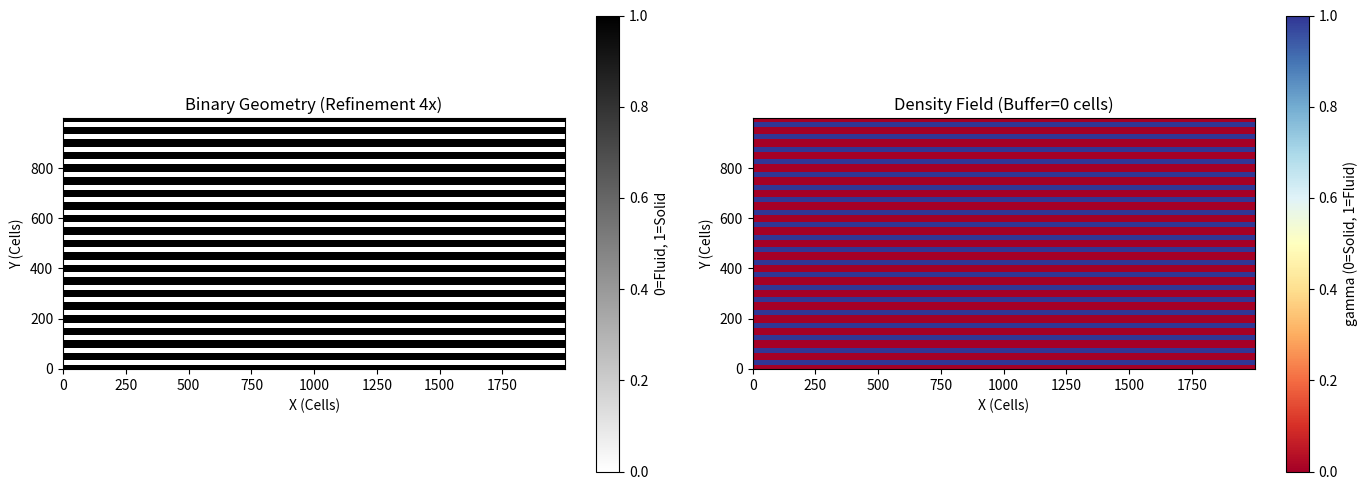

Write Python code to recreate this figure.
"""
File: GeometryGeneratorV3.py
Author: Peter Tcherkezian
Description: Generates structured channel geometry with DENSITY-BASED topology optimization support.
  Instead of binary solid/fluid (0/1), outputs a continuous density field (gamma) where:
    - gamma = 1.0 → pure fluid
    - gamma = 0.0 → pure solid
    - 0 < gamma < 1 → transition/buffer zone
  
  The buffer zone creates a smooth transition between solid and fluid regions,
  which is essential for gradient-based topology optimization (MMA) and prevents
  numerical issues with abrupt material property changes.
  
  Based on: "Topology optimization of microchannel heat sinks using a two-layer model"
  Brinkman penalization: F(gamma) = -alpha * u * I_alpha(gamma)
  where I_alpha(gamma) = (1 - gamma) / (1 + b_alpha * gamma)
"""

import numpy as np
import matplotlib.pyplot as plt
from scipy.ndimage import distance_transform_edt
import os

# =============================================================================
# 1. PHYSICAL GEOMETRY DEFINITIONS (FIXED CONSTANTS)
# =============================================================================
# Units: meters

# Overall Domain
Lx_inlet    = 0.0       # No inlet buffer (set to 0.010 for 10mm buffer)
Lx_heatsink = 0.060     # 60 mm Heatsink Length
Lx_outlet   = 0.0       # No outlet buffer (set to 0.010 for 10mm buffer)
Ly_total    = 0.030     # 30 mm Total Height

# Out-of-plane channel height for 2.5D model (Ht in governing equations)
Ht_channel  = 4/1000    # 4 mm fin height

# Channel Features
w_channel    = 0.6/1000   # 0.6 mm Channel Width
num_channels = 20         # Number of channels

# Pitch (Distance between channel centers)
pitch = Ly_total / num_channels 

# Inlet/outlet channel extension
inlet_channel_extension_frac = 1.0
inlet_plenum_fraction = max(0.0, min(1.0, 1.0 - inlet_channel_extension_frac))

# Flow settings
U_inlet_phys = 1.0      # m/s
HeatFlux     = 100.0    # W/cm^2

# =============================================================================
# 2. DENSITY-BASED TOPOLOGY OPTIMIZATION SETTINGS
# =============================================================================
# Number of buffer cells for the transition zone between solid and fluid
# This creates a smooth gradient instead of an abrupt 0→1 jump
# Recommended: 2-4 cells for good numerical stability without excessive diffusion

NUM_BUFFER_CELLS = 0    # <--- ADJUSTABLE: Number of transition cells on each side

# Brinkman penalization parameters (from paper)
# I_alpha(gamma) = (1 - gamma) / (1 + b_alpha * gamma)
# Higher b_alpha → sharper transition (more nonlinear)
BRINKMAN_CONVEXITY = 0.1  # b_alpha parameter (start low, increase during optimization)

# =============================================================================
# 3. MESH REFINEMENT SETTINGS
# =============================================================================
REFINEMENT_FACTOR = 4   # <--- CHANGE THIS TO 1, 2, 4, 8
BASE_CELLS_PER_CHANNEL = 5 

# Calculate cell size
target_cells_channel = BASE_CELLS_PER_CHANNEL * REFINEMENT_FACTOR
dx = w_channel / target_cells_channel
dy = dx  # Square cells

print("-" * 60)
print(f"GEOMETRY GENERATION V3 (Density-Based)")
print(f"Refinement: {REFINEMENT_FACTOR}x, Buffer Cells: {NUM_BUFFER_CELLS}")
print("-" * 60)
print(f"Physical Channel Width: {w_channel*1000:.3f} mm")
print(f"Target Cells per Width: {target_cells_channel}")
print(f"Computed Cell Size (dx): {dx*1e6:.1f} microns")
print(f"Buffer Zone Width: {NUM_BUFFER_CELLS * dx * 1e6:.1f} microns")

# Grid Dimensions
N_inlet    = int(round(Lx_inlet / dx))
N_heatsink = int(round(Lx_heatsink / dx))
N_outlet   = int(round(Lx_outlet / dx))
N_total    = N_inlet + N_heatsink + N_outlet

M_total    = int(round(Ly_total / dy))

N_inlet_plenum = int(round(N_inlet * inlet_plenum_fraction))

print(f"Grid Size: {N_total} x {M_total}")

# Thermal cropping indices
x_start_fin = N_inlet
x_end_fin   = N_inlet + N_heatsink

# =============================================================================
# 4. BUILD BINARY GEOMETRY MATRIX (Base geometry before density smoothing)
# =============================================================================
# 1 = Solid, 0 = Fluid (binary)
geometry_binary = np.ones((M_total, N_total), dtype=int)

# Create Inlet Plenum (Fully Open)
if N_inlet_plenum > 0:
    geometry_binary[:, 0:N_inlet_plenum] = 0

# Carve Channels
for k in range(num_channels):
    y_center_phys = (k + 0.5) * pitch 
    y_bot_phys = y_center_phys - (w_channel / 2.0)
    y_top_phys = y_center_phys + (w_channel / 2.0)
    
    j_bot = int(round(y_bot_phys / dy))
    j_top = int(round(y_top_phys / dy))
    
    # Clamp to domain (keep top/bottom walls solid)
    j_bot = max(1, j_bot)            
    j_top = min(M_total - 1, j_top)  
    
    # Carve Fluid (Set to 0)
    geometry_binary[j_bot:j_top, N_inlet_plenum : N_total] = 0

# Ensure Top/Bottom Walls are Solid (boundary condition - always binary)
geometry_binary[0, :] = 1
geometry_binary[-1, :] = 1

# =============================================================================
# 5. CREATE DENSITY FIELD WITH BUFFER ZONES
# =============================================================================
# gamma = 1.0 → fluid, gamma = 0.0 → solid
# Use distance transform to create smooth transitions

def create_density_field(binary_geom, num_buffer_cells):
    """
    Convert binary geometry (0=fluid, 1=solid) to continuous density field.
    gamma = 1.0 → fluid, gamma = 0.0 → solid
    
    Uses signed distance transform to create smooth buffer zones.
    """
    M, N = binary_geom.shape
    
    # Invert: fluid=1, solid=0 for distance transform
    fluid_mask = (binary_geom == 0).astype(float)
    solid_mask = (binary_geom == 1).astype(float)
    
    # Distance from each cell to nearest fluid cell
    dist_to_fluid = distance_transform_edt(solid_mask)
    # Distance from each cell to nearest solid cell
    dist_to_solid = distance_transform_edt(fluid_mask)
    
    # Signed distance: positive in solid, negative in fluid
    signed_dist = dist_to_fluid - dist_to_solid
    
    # Create gamma field with smooth transition
    # gamma = 1 (fluid) when signed_dist <= -buffer
    # gamma = 0 (solid) when signed_dist >= +buffer
    # Linear interpolation in between
    
    buffer = float(num_buffer_cells)
    
    if buffer > 0:
        # Normalize to [-1, 1] range within buffer zone
        gamma = 0.5 - 0.5 * np.clip(signed_dist / buffer, -1.0, 1.0)
    else:
        # No buffer: binary
        gamma = fluid_mask
    
    # Enforce strict boundaries (top/bottom walls always solid)
    gamma[0, :] = 0.0
    gamma[-1, :] = 0.0
    
    # Enforce inlet/outlet are pure fluid (no buffer at domain boundaries)
    # Left boundary (inlet): if it was fluid, keep it pure fluid
    gamma[:, 0] = np.where(binary_geom[:, 0] == 0, 1.0, 0.0)
    # Right boundary (outlet): if it was fluid, keep it pure fluid  
    gamma[:, -1] = np.where(binary_geom[:, -1] == 0, 1.0, 0.0)
    
    return gamma

# Create the density field
gamma = create_density_field(geometry_binary, NUM_BUFFER_CELLS)

# Statistics
num_pure_fluid = np.sum(gamma > 0.99)
num_pure_solid = np.sum(gamma < 0.01)
num_buffer = np.sum((gamma >= 0.01) & (gamma <= 0.99))
print(f"\nDensity Field Statistics:")
print(f"  Pure Fluid (gamma > 0.99): {num_pure_fluid} cells ({100*num_pure_fluid/(M_total*N_total):.1f}%)")
print(f"  Pure Solid (gamma < 0.01): {num_pure_solid} cells ({100*num_pure_solid/(M_total*N_total):.1f}%)")
print(f"  Buffer Zone (0.01 <= gamma <= 0.99): {num_buffer} cells ({100*num_buffer/(M_total*N_total):.1f}%)")

# =============================================================================
# 6. EXPORT FILES
# =============================================================================
OUTPUT_DIR = "ExportFiles"
if not os.path.exists(OUTPUT_DIR):
    os.makedirs(OUTPUT_DIR)

# 1. fluid_params.txt
with open(os.path.join(OUTPUT_DIR, "fluid_params.txt"), "w") as f:
    # Columns: M N dy dx U_inlet N_inlet N_outlet Ht_channel
    f.write(f"{M_total} {N_total} {dy:.9f} {dx:.9f} {U_inlet_phys} {N_inlet} {N_outlet} {Ht_channel:.9f}")

# 2. geometry_fluid.txt (continuous gamma field: 0=fluid, 1=solid, intermediate=buffer)
# Convert from gamma (1=fluid, 0=solid) to geometry convention (0=fluid, 1=solid)
geometry_continuous = 1.0 - gamma
np.savetxt(os.path.join(OUTPUT_DIR, "geometry_fluid.txt"), geometry_continuous, fmt='%.6f', delimiter='\t')

# 3. Thermal exports
gamma_therm = gamma[:, x_start_fin : x_end_fin]
geometry_therm_continuous = 1.0 - gamma_therm  # Convert to geometry convention
q_flux_wm2 = HeatFlux * 10000.0 

with open(os.path.join(OUTPUT_DIR, "thermal_params.txt"), "w") as f:
    f.write(f"{M_total} {N_heatsink} {dy:.9f} {dx:.9f} {q_flux_wm2} {Ht_channel:.9f}")

np.savetxt(os.path.join(OUTPUT_DIR, "geometry_thermal.txt"), geometry_therm_continuous, fmt='%.6f', delimiter='\t')

print(f"\nFiles saved to {OUTPUT_DIR}/")
print(f"  - fluid_params.txt")
print(f"  - geometry_fluid.txt (continuous: 0=fluid, 1=solid, {100*num_buffer/(M_total*N_total):.1f}% buffer)")
print(f"  - thermal_params.txt, geometry_thermal.txt")

# =============================================================================
# 7. VISUALIZATION
# =============================================================================
fig, axes = plt.subplots(1, 2, figsize=(14, 5))

# Binary geometry
ax1 = axes[0]
im1 = ax1.imshow(geometry_binary, cmap='gray_r', origin='lower', interpolation='nearest')
ax1.set_title(f"Binary Geometry (Refinement {REFINEMENT_FACTOR}x)")
ax1.set_xlabel("X (Cells)")
ax1.set_ylabel("Y (Cells)")
plt.colorbar(im1, ax=ax1, label="0=Fluid, 1=Solid")

# Density field
ax2 = axes[1]
im2 = ax2.imshow(gamma, cmap='RdYlBu', origin='lower', interpolation='nearest', vmin=0, vmax=1)
ax2.set_title(f"Density Field (Buffer={NUM_BUFFER_CELLS} cells)")
ax2.set_xlabel("X (Cells)")
ax2.set_ylabel("Y (Cells)")
plt.colorbar(im2, ax=ax2, label="gamma (0=Solid, 1=Fluid)")

# Add markers
for ax in axes:
    if N_inlet_plenum > 0:
        ax.axvline(x=N_inlet_plenum, color='r', linestyle='--', alpha=0.7)
    if N_inlet > 0:
        ax.axvline(x=N_inlet, color='g', linestyle='--', alpha=0.7)
    if N_inlet + N_heatsink < N_total:
        ax.axvline(x=N_inlet + N_heatsink, color='b', linestyle='--', alpha=0.7)

plt.tight_layout()
plt.savefig('geometry_preview_v3.png', dpi=150)
plt.show()

print("\nDensity-based geometry generation complete!")
print(f"Use density_field.txt for topology optimization (MMA).")
print(f"Brinkman interpolation: I_alpha(gamma) = (1-gamma)/(1 + {BRINKMAN_CONVEXITY}*gamma)")
